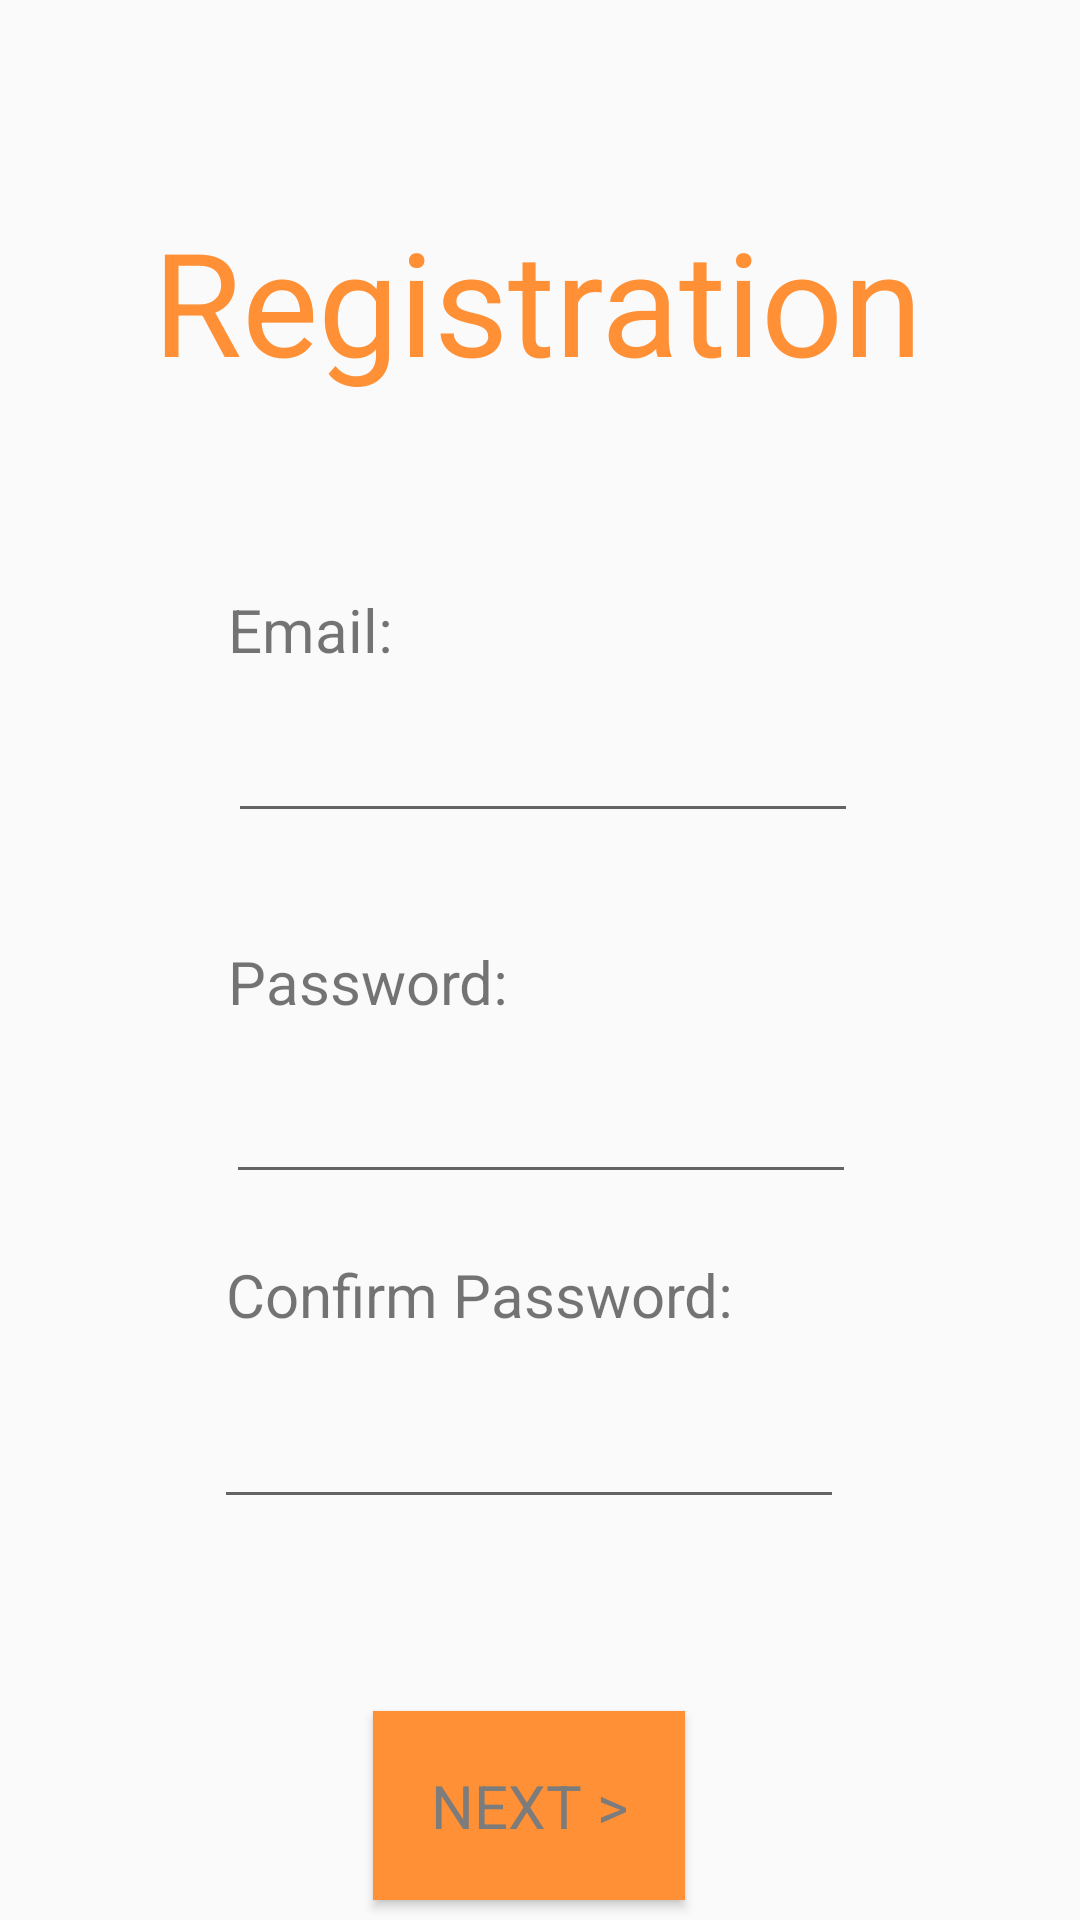

This screen was rendered from an Android layout file. Write that file and the resources it references.
<!-- AndroidManifest.xml: application theme AppTheme -->
<!-- res/layout/activity_registration.xml -->
<?xml version="1.0" encoding="utf-8"?>
<ScrollView xmlns:android="http://schemas.android.com/apk/res/android"
    xmlns:app="http://schemas.android.com/apk/res-auto"
    xmlns:tools="http://schemas.android.com/tools"
    android:layout_width="match_parent"
    android:layout_height="match_parent"
    android:fillViewport="true"
    tools:context=".views.RegistrationActivity">

    <androidx.constraintlayout.widget.ConstraintLayout
        android:id="@+id/constLayout"
        android:layout_width="match_parent"
        android:layout_height="wrap_content">

        <TextView
            android:id="@+id/Registration"
            android:layout_width="wrap_content"
            android:layout_height="wrap_content"
            android:layout_marginTop="68dp"
            android:text="Registration"
            android:textColor="@color/page_heading"
            android:textSize="48sp"
            app:layout_constraintEnd_toEndOf="parent"
            app:layout_constraintHorizontal_bias="0.496"
            app:layout_constraintStart_toStartOf="parent"
            app:layout_constraintTop_toTopOf="parent" />

        <EditText
            android:id="@+id/EmailAddress"
            android:layout_width="wrap_content"
            android:layout_height="wrap_content"
            android:layout_marginTop="104dp"
            android:ems="10"
            android:inputType="textEmailAddress"
            app:layout_constraintEnd_toEndOf="@+id/emailPrompt"
            app:layout_constraintHorizontal_bias="0.0"
            app:layout_constraintStart_toStartOf="@+id/emailPrompt"
            app:layout_constraintTop_toBottomOf="@+id/Registration" />

        <EditText
            android:id="@+id/Password"
            android:layout_width="wrap_content"
            android:layout_height="wrap_content"
            android:layout_marginTop="16dp"
            android:ems="10"
            android:inputType="textPassword"
            app:layout_constraintEnd_toEndOf="@+id/passwordPrompt"
            app:layout_constraintHorizontal_bias="0.008"
            app:layout_constraintStart_toStartOf="@+id/passwordPrompt"
            app:layout_constraintTop_toBottomOf="@+id/passwordPrompt" />

        <TextView
            android:id="@+id/emailPrompt"
            android:layout_width="wrap_content"
            android:layout_height="wrap_content"
            android:layout_marginTop="64dp"
            android:text="Email:"
            android:textSize="20sp"
            app:layout_constraintEnd_toEndOf="@+id/Registration"
            app:layout_constraintHorizontal_bias="0.123"
            app:layout_constraintStart_toStartOf="@+id/Registration"
            app:layout_constraintTop_toBottomOf="@+id/Registration" />

        <TextView
            android:id="@+id/passwordPrompt"
            android:layout_width="wrap_content"
            android:layout_height="wrap_content"
            android:layout_marginTop="36dp"
            android:text="Password:"
            android:textSize="20sp"
            app:layout_constraintEnd_toEndOf="@+id/EmailAddress"
            app:layout_constraintHorizontal_bias="0.0"
            app:layout_constraintStart_toStartOf="@+id/EmailAddress"
            app:layout_constraintTop_toBottomOf="@+id/EmailAddress" />

        <TextView
            android:id="@+id/confPasswordPrompt"
            android:layout_width="wrap_content"
            android:layout_height="wrap_content"
            android:layout_marginTop="20dp"
            android:text="Confirm Password:"
            android:textSize="20sp"
            app:layout_constraintEnd_toEndOf="@+id/Password"
            app:layout_constraintHorizontal_bias="0.0"
            app:layout_constraintStart_toStartOf="@+id/Password"
            app:layout_constraintTop_toBottomOf="@+id/Password" />

        <EditText
            android:id="@+id/ConfPassword"
            android:layout_width="wrap_content"
            android:layout_height="wrap_content"
            android:layout_marginTop="20dp"
            android:ems="10"
            android:inputType="textPassword"
            app:layout_constraintEnd_toEndOf="@+id/confPasswordPrompt"
            app:layout_constraintHorizontal_bias="0.1"
            app:layout_constraintStart_toStartOf="@+id/confPasswordPrompt"
            app:layout_constraintTop_toBottomOf="@+id/confPasswordPrompt" />

        <Button
            android:id="@+id/reg1NButton"
            android:layout_width="104dp"
            android:layout_height="63dp"
            android:layout_marginTop="64dp"
            android:background="@color/page_heading"
            android:onClick="onClick"
            android:radius="10dp"
            android:text="Next >"
            android:textAlignment="center"
            android:textColor="@color/page_subtext"
            android:textSize="20sp"
            android:typeface="normal"
            app:layout_constraintEnd_toEndOf="@+id/ConfPassword"
            app:layout_constraintStart_toStartOf="@+id/ConfPassword"
            app:layout_constraintTop_toBottomOf="@+id/ConfPassword" />

        <ProgressBar
            android:id="@+id/progressBar"
            style="?android:attr/progressBarStyle"
            android:layout_width="wrap_content"
            android:layout_height="wrap_content"
            app:layout_constraintBottom_toBottomOf="parent"
            app:layout_constraintEnd_toEndOf="parent"
            app:layout_constraintStart_toStartOf="parent"
            app:layout_constraintTop_toTopOf="parent" />
        
    </androidx.constraintlayout.widget.ConstraintLayout>
</ScrollView>
<!-- resources referenced by this layout -->
<resources>
  <color name="orange">#ff8000</color>
  <color name="page_heading">#FF9036</color>
  <color name="page_subtext">#7C7C7C</color>
  <style name="AppTheme" parent="Theme.AppCompat.Light.DarkActionBar">
          
  
          <item name="colorPrimary">@color/green</item>
          <item name="colorPrimaryDark">@color/purple</item>
          <item name="colorAccent">@color/orange</item>
      </style>
  <color name="green">#69ff66</color>
  <color name="purple">#CBC3E3</color>
</resources>
